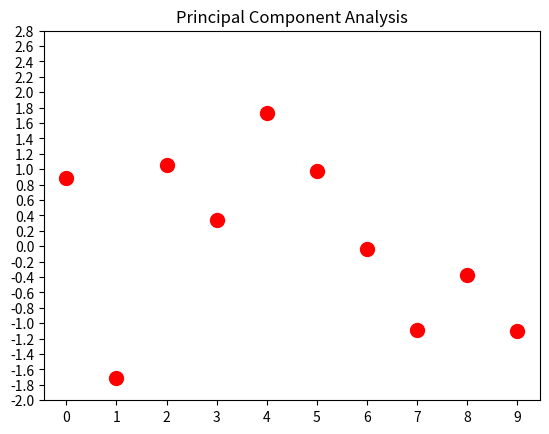

Recreate this plot in Python.
#Author: Nikhil .V. Pachkor
#Principle Component analysis Python
from statistics import mean
import numpy as np
from matplotlib import pyplot as plt
x=[2.5,0.5,2.2,1.9,3.1,2.3,2,1,1.5,1.2]
y=[2.4,0.7,2.9,2.2,3,2.7,1.6,1.1,1.6,0.9]
xmean=mean(x)
ymean=mean(y)
xsub=np.subtract(np.array(x),np.array([xmean]*len(x)))
ysub=np.subtract(np.array(y),np.array([xmean]*len(y)))
v=np.cov(x,y)
eig_vals, eig_vecs = np.linalg.eig(v)
for i in range(len(eig_vals)):
    if eig_vals[i]==max(eig_vals):
        a=i
        pc1=eig_vecs[a]
print('The Priciple component PC1 is {0} and the maximum eigen value is {1}'.format(eig_vecs[a],max(eig_vals)))
finaldata=[]
for i in range(len(xsub)):
    b=0
    b+=abs(pc1[0])*xsub[i]
    b+=abs(pc1[1])*ysub[i]
    finaldata.append(b)
print(finaldata)
plt.scatter(range(10),finaldata,s=100,c='r')
plt.xticks(np.arange(0, 10, 1))
plt.yticks(np.arange(-2, 3, 0.2))
plt.title('Principal Component Analysis')
plt.show()


